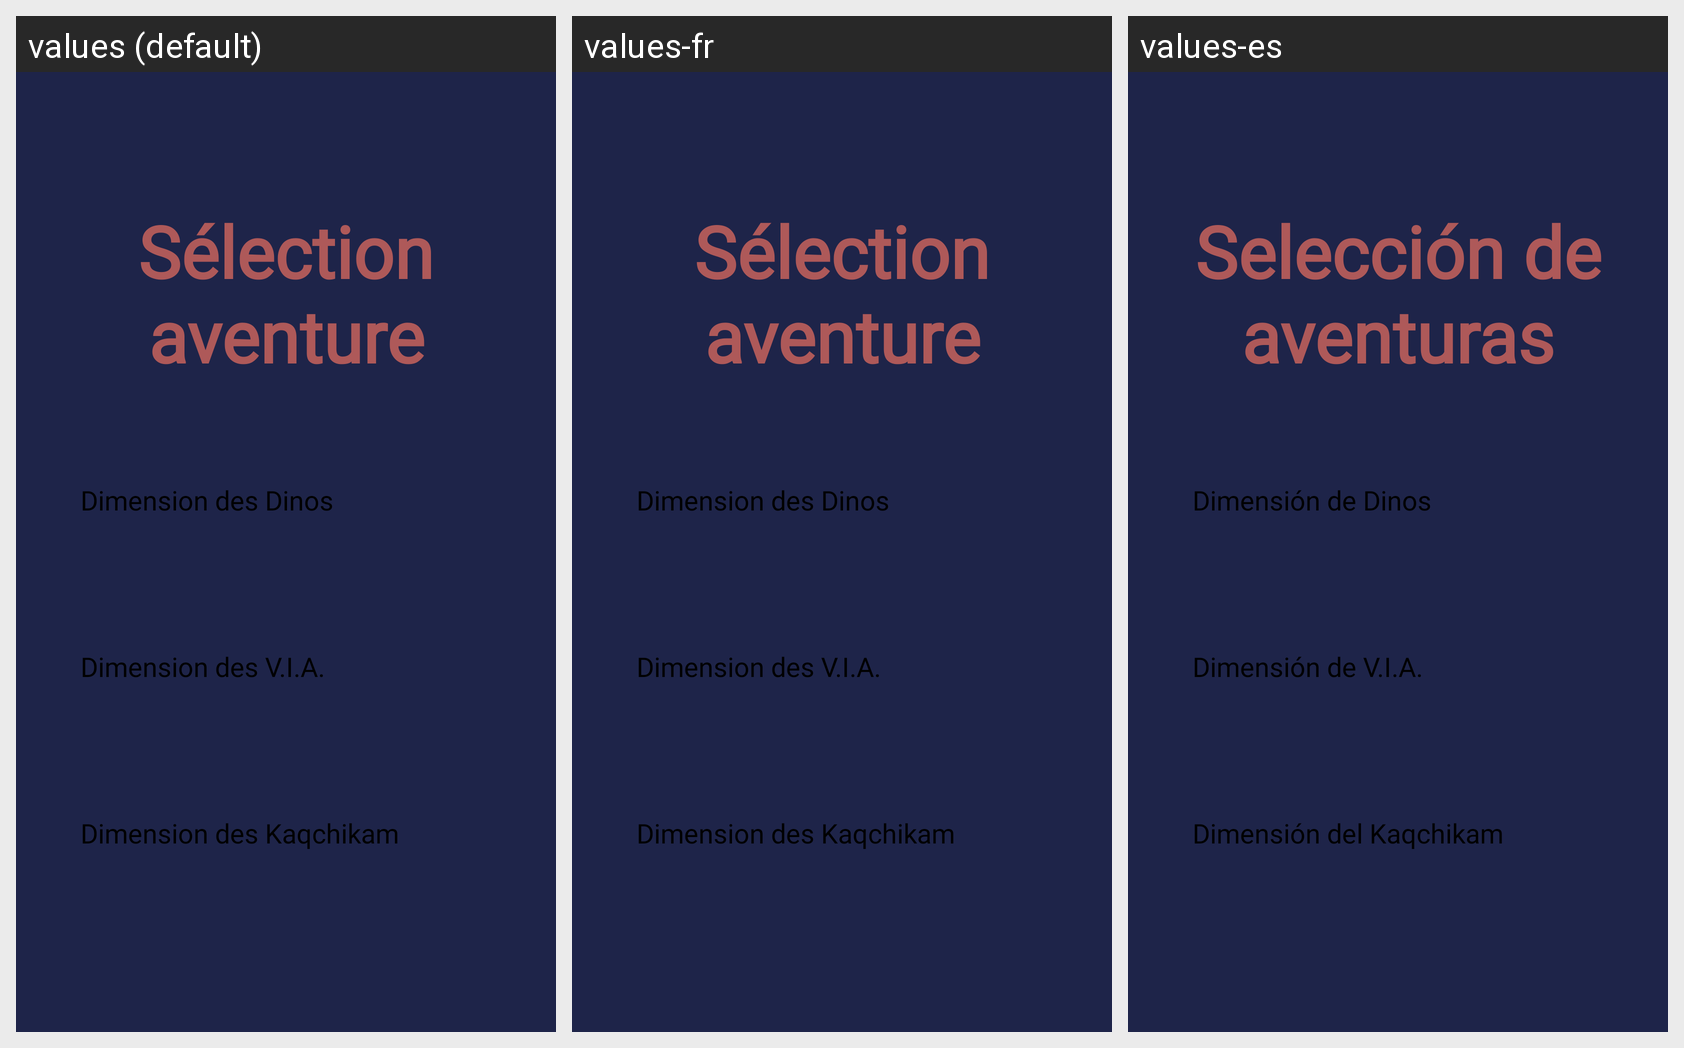

The same Android screen rendered under several of its app's locales, left to right. List the strings drawn on it with the default value and each locale's translation.
Android screen res/layout/selection_aventure.xml rendered under 3 locales, left to right: values (default), values-fr, values-es. Device: Nexus 5 (rendered at 1080×1920; each locale shown at half size, 540×960, under a caption strip naming it); theme Theme.LombreDesPurges.
Strings drawn on this screen, with the default value and each locale's value (text and hints the layout hard-codes, and strings that could not be matched under every locale, appear in the picture but are not listed):

s_lection_aventure
  values: Sélection aventure
  values-fr: Sélection aventure
  values-es: Selección de aventuras

dimension_des_dinos
  values: Dimension des Dinos
  values-fr: Dimension des Dinos
  values-es: Dimensión de Dinos

dimension_des_v_i_a
  values: Dimension des V.I.A.
  values-fr: Dimension des V.I.A.
  values-es: Dimensión de V.I.A.

dimension_des_kaqchikam
  values: Dimension des Kaqchikam
  values-fr: Dimension des Kaqchikam
  values-es: Dimensión del Kaqchikam
